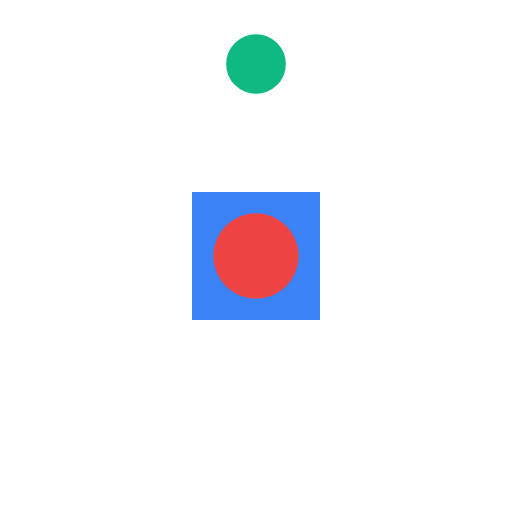
t = 0.00 s
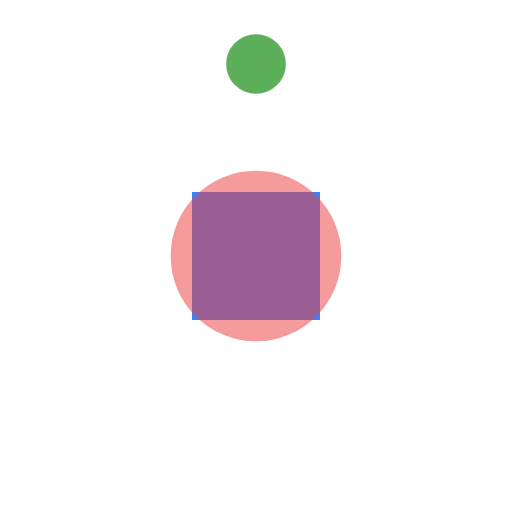
t = 0.50 s
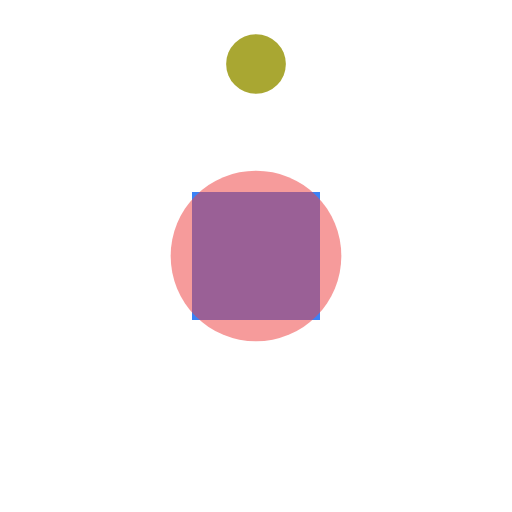
t = 1.00 s
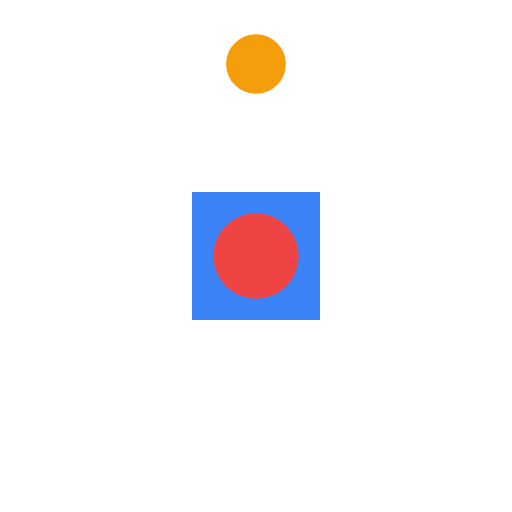
t = 1.50 s
t = 2.00 s: frame unchanged from t = 1.00 s, image omitted
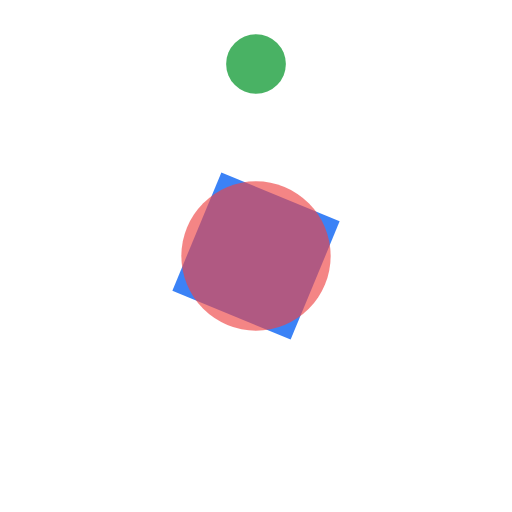
t = 2.63 s

The animated SVG that drew these frames (rendered in a browser with its animation timeline set to each time). Animation: 4 SMIL elements (animate=3,animateTransform=1); one cycle of 3.00 s, repeats indefinitely.

<svg xmlns="http://www.w3.org/2000/svg" width="240" height="240" viewBox="0 0 240 240">
  <!-- animateTransform: 중심 기준 무한 회전 -->
  <rect x="90" y="90" width="60" height="60" fill="#3b82f6">
    <animateTransform attributeName="transform" type="rotate"
                      from="0 120 120" to="360 120 120"
                      dur="2s" repeatCount="indefinite"/>
  </rect>

  <!-- animate: 반경 + opacity 왕복(values;keyTimes) -->
  <circle cx="120" cy="120" r="20" fill="#ef4444">
    <animate attributeName="r" values="20;50;20" keyTimes="0;0.5;1"
             dur="1.5s" repeatCount="indefinite"/>
    <animate attributeName="opacity" values="1;0.3;1" keyTimes="0;0.5;1"
             dur="1.5s" repeatCount="indefinite"/>
  </circle>

  <!-- animate 색 보간(fill) -->
  <circle cx="120" cy="30" r="14">
    <animate attributeName="fill" values="#10b981;#f59e0b;#10b981"
             dur="3s" repeatCount="indefinite"/>
  </circle>
</svg>
